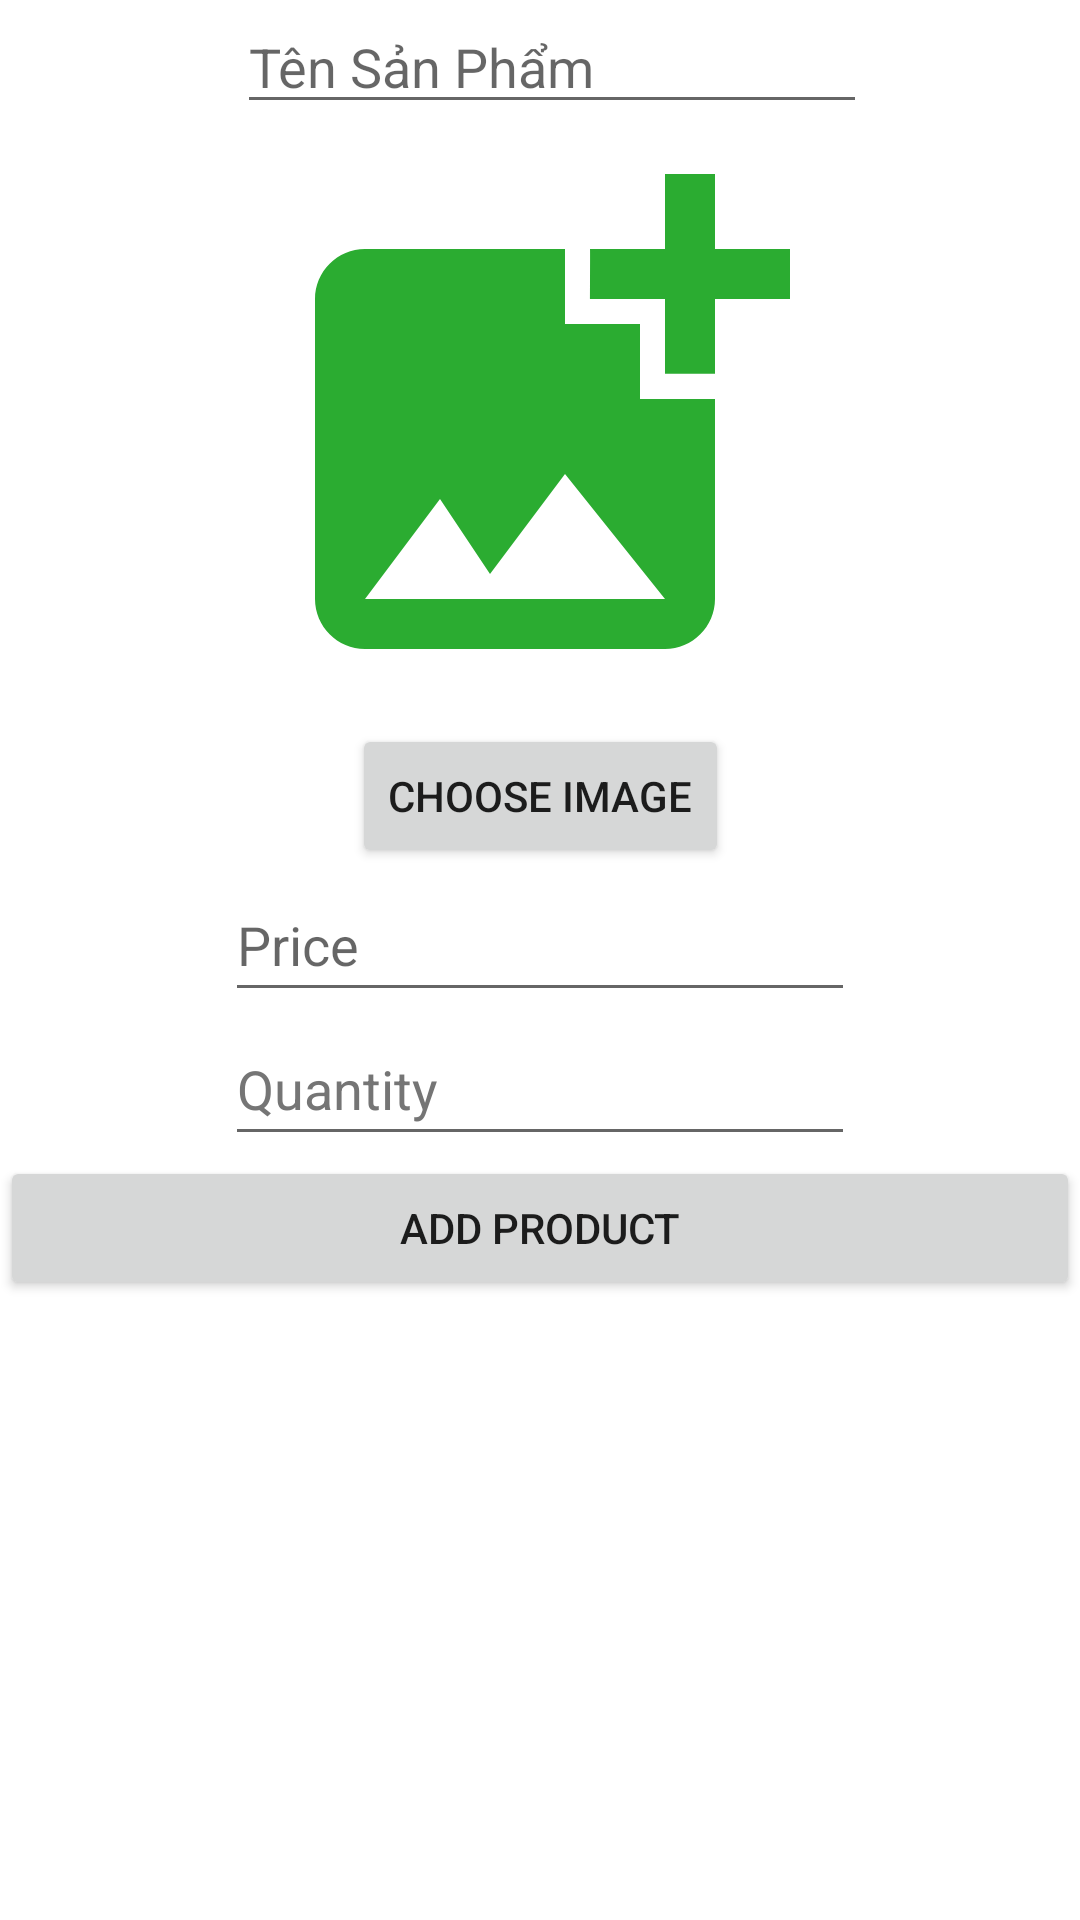

Reconstruct the res/layout file that produces this screen, plus the resources it refers to.
<!-- AndroidManifest.xml: application theme Theme.MyTea -->
<!-- res/layout/fragment_add_product.xml -->
<?xml version="1.0" encoding="utf-8"?>
<androidx.constraintlayout.widget.ConstraintLayout xmlns:android="http://schemas.android.com/apk/res/android"
    xmlns:app="http://schemas.android.com/apk/res-auto"
    xmlns:tools="http://schemas.android.com/tools"
    android:layout_width="match_parent"
    android:layout_height="match_parent"
    tools:context=".AddProduct">

    

    <EditText
        android:id="@+id/product_name"
        android:layout_width="wrap_content"
        android:layout_height="wrap_content"
        android:ems="10"
        android:hint="Tên Sản Phẩm"
        android:inputType="textPersonName"
        app:layout_constraintEnd_toEndOf="parent"
        app:layout_constraintHorizontal_bias="0.527"
        app:layout_constraintStart_toStartOf="parent"
        app:layout_constraintTop_toTopOf="parent" />

    <Button
        android:id="@+id/btn_add_product_img"
        android:layout_width="wrap_content"
        android:layout_height="wrap_content"
        android:text="Choose Image"
        app:layout_constraintEnd_toEndOf="parent"
        app:layout_constraintHorizontal_bias="0.5"
        app:layout_constraintStart_toStartOf="parent"
        app:layout_constraintTop_toBottomOf="@+id/image_product" />

    <EditText
        android:id="@+id/product_price"
        android:layout_width="wrap_content"
        android:layout_height="wrap_content"
        android:ems="10"
        android:hint="Price"
        android:inputType="number"
        android:minHeight="48dp"
        app:layout_constraintEnd_toEndOf="parent"
        app:layout_constraintHorizontal_bias="0.5"
        app:layout_constraintStart_toStartOf="parent"
        app:layout_constraintTop_toBottomOf="@+id/btn_add_product_img" />

    <EditText
        android:id="@+id/product_quantity_text"
        android:layout_width="wrap_content"
        android:layout_height="wrap_content"
        android:ems="10"
        android:hint="Quantity"
        android:inputType="number"
        android:minHeight="48dp"
        android:textColorHint="#757575"
        app:layout_constraintEnd_toEndOf="parent"
        app:layout_constraintHorizontal_bias="0.5"
        app:layout_constraintStart_toStartOf="parent"
        app:layout_constraintTop_toBottomOf="@+id/product_price" />

    <ImageView
        android:id="@+id/image_product"
        android:layout_width="200dp"
        android:layout_height="200dp"
        android:src="@drawable/ic_addproduct"
        app:layout_constraintEnd_toEndOf="parent"
        app:layout_constraintHorizontal_bias="0.5"
        app:layout_constraintStart_toStartOf="parent"
        app:layout_constraintTop_toBottomOf="@+id/product_name" />

    <Button
        android:id="@+id/btn_add_product"
        android:layout_width="match_parent"
        android:layout_height="wrap_content"
        android:text="Add Product"
        app:layout_constraintEnd_toEndOf="parent"
        app:layout_constraintHorizontal_bias="0.5"
        app:layout_constraintStart_toStartOf="parent"
        app:layout_constraintTop_toBottomOf="@+id/product_quantity_text" />

</androidx.constraintlayout.widget.ConstraintLayout>
<!-- resources referenced by this layout -->
<resources>
  <!-- drawable ic_addproduct (drawable) -->
  <vector android:height="24dp" android:tint="#2BAC31"
      android:viewportHeight="24" android:viewportWidth="24"
      android:width="24dp" xmlns:android="http://schemas.android.com/apk/res/android">
      <path android:fillColor="@android:color/white" android:pathData="M19,7v2.99s-1.99,0.01 -2,0L17,7h-3s0.01,-1.99 0,-2h3L17,2h2v3h3v2h-3zM16,11L16,8h-3L13,5L5,5c-1.1,0 -2,0.9 -2,2v12c0,1.1 0.9,2 2,2h12c1.1,0 2,-0.9 2,-2v-8h-3zM5,19l3,-4 2,3 3,-4 4,5L5,19z"/>
  </vector>
  <style name="Theme.MyTea" parent="Theme.MaterialComponents.DayNight.DarkActionBar">
          
          <item name="colorPrimary">@color/purple_500</item>
          <item name="colorPrimaryVariant">@color/purple_700</item>
          <item name="colorOnPrimary">@color/white</item>
          
          <item name="colorSecondary">@color/teal_200</item>
          <item name="colorSecondaryVariant">@color/teal_700</item>
          <item name="colorOnSecondary">@color/black</item>
          
          <item name="android:statusBarColor" tools:targetApi="l">?attr/colorPrimaryVariant</item>
          
      </style>
  <color name="purple_500">#FF6200EE</color>
  <color name="purple_700">#FF3700B3</color>
  <color name="white">#FFFFFFFF</color>
  <color name="teal_200">#FF03DAC5</color>
  <color name="teal_700">#FF018786</color>
  <color name="black">#FF000000</color>
</resources>
